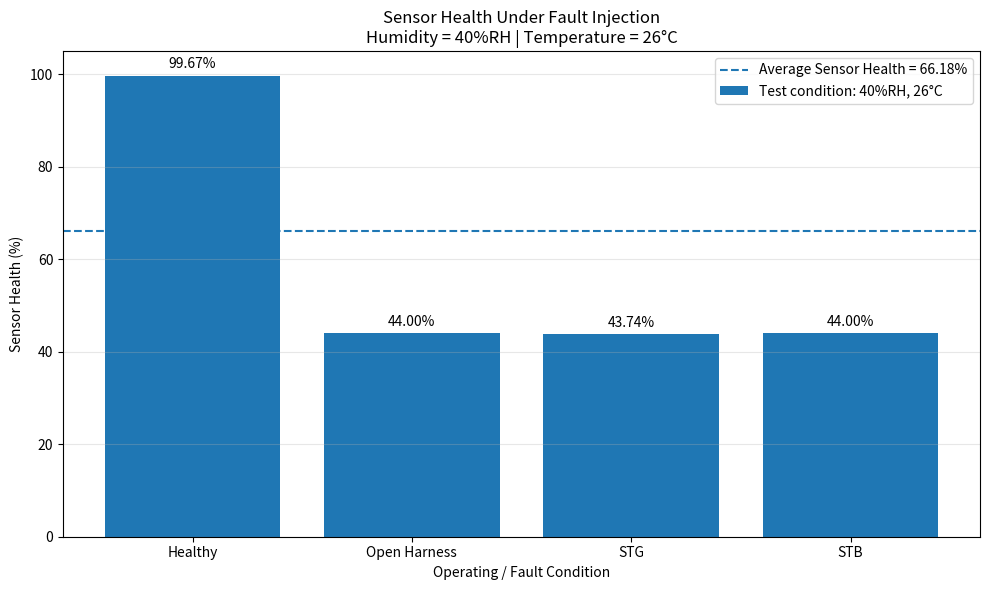

Write Python code to recreate this figure.
import matplotlib.pyplot as plt


# ==========================================================
# Test Condition
# ==========================================================

humidity = 40
temperature = 26


# ==========================================================
# Actual Measured Sensor Health Results
# ==========================================================

fault_conditions = [
    "Healthy",
    "Open Harness",
    "STG",
    "STB"
]

sensor_health = [
    99.67,
    44.00,
    43.74,
    44.00
]


# ==========================================================
# Average Sensor Health
# ==========================================================

average_health = 66.18


# ==========================================================
# Create Plot
# ==========================================================

plt.figure(figsize=(10, 6))

bars = plt.bar(
    fault_conditions,
    sensor_health,
    label=f"Test condition: {humidity}%RH, {temperature}°C"
)


# ==========================================================
# Axis Labels and Title
# ==========================================================

plt.xlabel("Operating / Fault Condition")

plt.ylabel("Sensor Health (%)")

plt.title(
    "Sensor Health Under Fault Injection\n"
    f"Humidity = {humidity}%RH | Temperature = {temperature}°C"
)


# ==========================================================
# Y-axis
# ==========================================================

plt.ylim(0, 105)


# ==========================================================
# Display Values Above Bars
# ==========================================================

for bar, value in zip(bars, sensor_health):

    plt.text(
        bar.get_x() + bar.get_width() / 2,
        bar.get_height() + 1,
        f"{value:.2f}%",
        ha="center",
        va="bottom"
    )


# ==========================================================
# Average Health Line
# ==========================================================

plt.axhline(
    average_health,
    linestyle="--",
    label=f"Average Sensor Health = {average_health:.2f}%"
)


# ==========================================================
# Grid and Legend
# ==========================================================

plt.grid(
    axis="y",
    alpha=0.3
)

plt.legend()


# ==========================================================
# Layout
# ==========================================================

plt.tight_layout()

plt.show()
